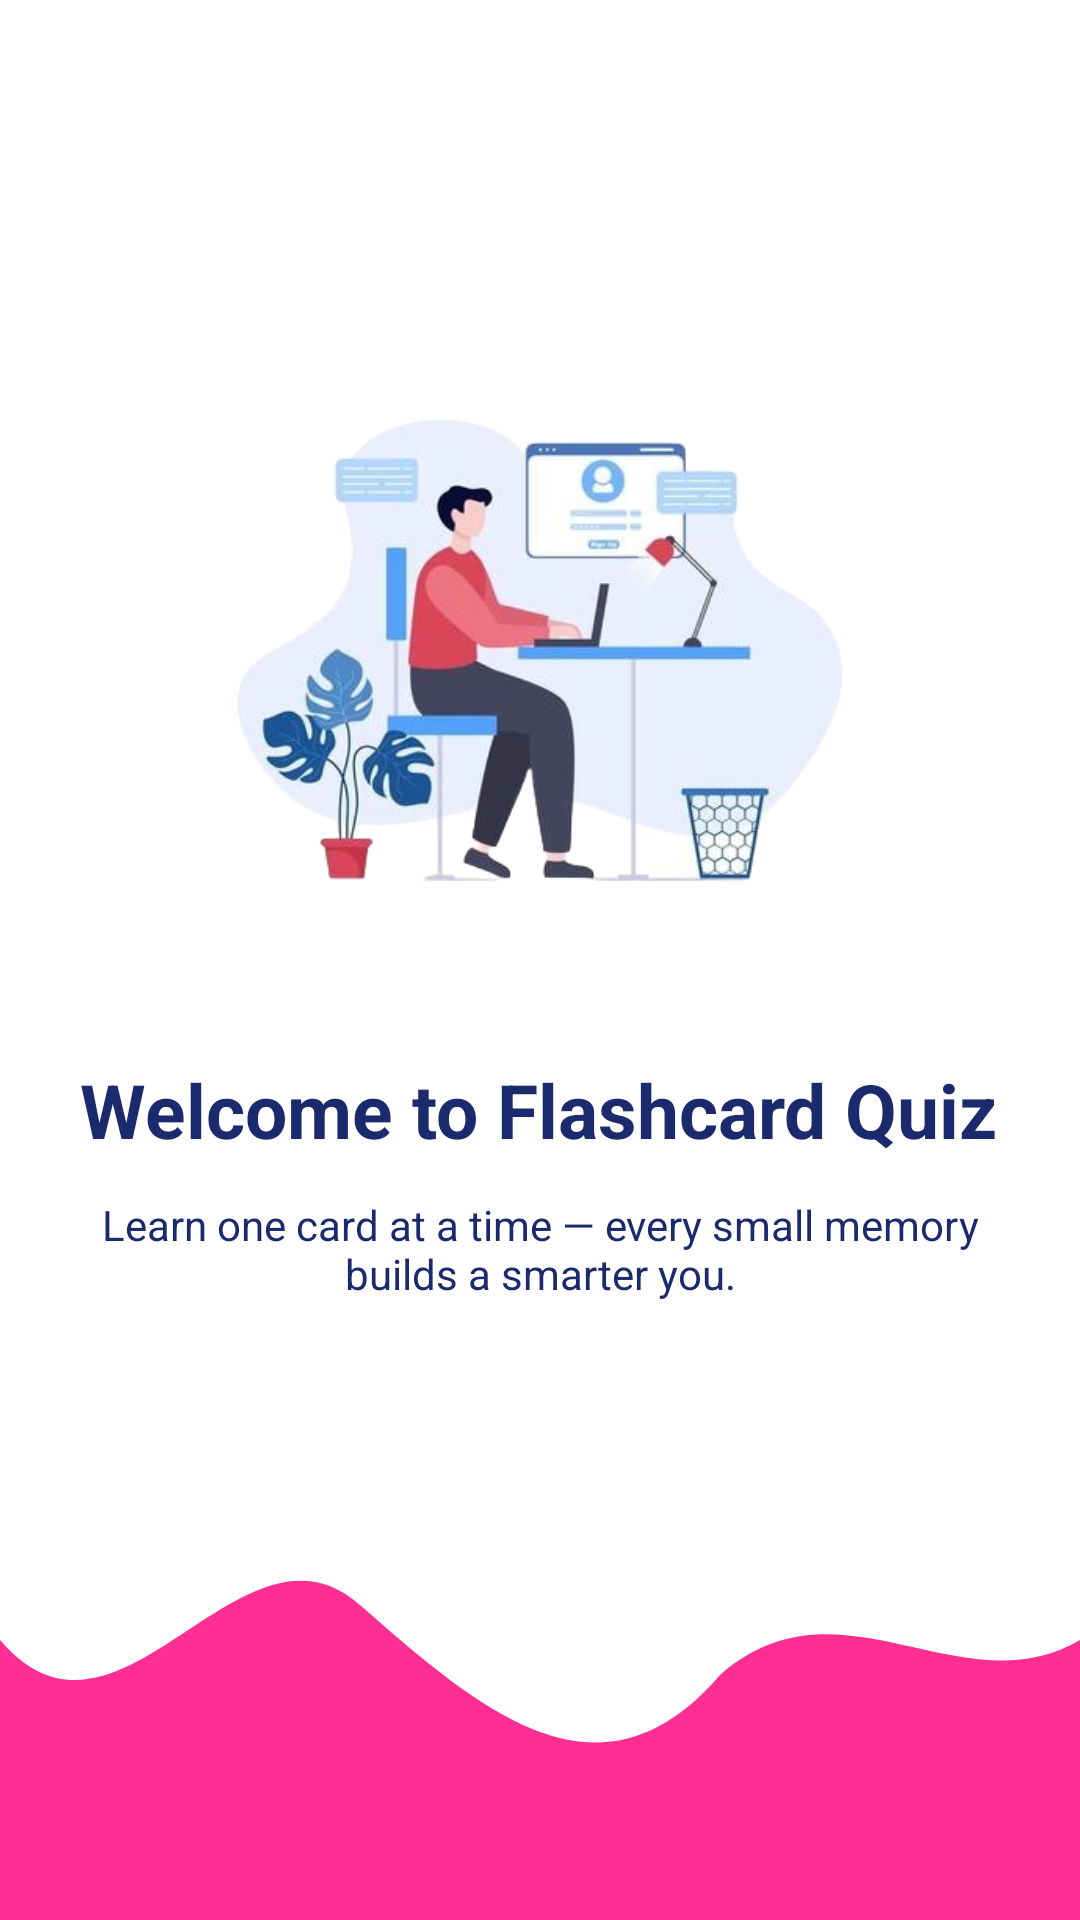

This screen was rendered from an Android layout file. Write that file and the resources it references.
<!-- AndroidManifest.xml: application theme Theme.FlashQuiz -->
<!-- res/layout/activity_splash.xml -->
<?xml version="1.0" encoding="utf-8"?>
<androidx.constraintlayout.widget.ConstraintLayout
    xmlns:android="http://schemas.android.com/apk/res/android"
    xmlns:app="http://schemas.android.com/apk/res-auto"
    android:layout_width="match_parent"
    android:layout_height="match_parent"
    android:background="@android:color/white">

    
    <ImageView
        android:id="@+id/imgSplash"
        android:layout_width="260dp"
        android:layout_height="260dp"
        android:src="@drawable/splash"
        android:contentDescription="Splash Image"
        app:layout_constraintTop_toTopOf="parent"
        app:layout_constraintStart_toStartOf="parent"
        app:layout_constraintEnd_toEndOf="parent"
        android:layout_marginTop="90dp"/>

    

    
    <TextView
        android:id="@+id/tvTitle"
        android:layout_width="wrap_content"
        android:layout_height="wrap_content"
        android:layout_marginTop="3dp"
        android:text="Welcome to Flashcard Quiz"
        android:textColor="#1B2A6D"
        android:textSize="25sp"
        android:textStyle="bold"
        app:layout_constraintEnd_toEndOf="parent"
        app:layout_constraintHorizontal_bias="0.492"
        app:layout_constraintStart_toStartOf="parent"
        app:layout_constraintTop_toBottomOf="@id/imgSplash" />

    <TextView
        android:id="@+id/tvSubtitle"
        android:layout_width="0dp"
        android:layout_height="wrap_content"
        android:textColor="#1B2A6D"
        android:text="Learn one card at a time — every small memory builds a smarter you."
        android:textSize="14sp"
        android:gravity="center"
        android:paddingStart="24dp"
        android:paddingEnd="24dp"
        app:layout_constraintTop_toBottomOf="@id/tvTitle"
        app:layout_constraintStart_toStartOf="parent"
        app:layout_constraintEnd_toEndOf="parent"
        android:layout_marginTop="12dp"/>

    

    
    <ImageView
        android:id="@+id/bottomWave"
        android:layout_width="0dp"
        android:layout_height="140dp"
        android:src="@drawable/bottom_wave"
        android:scaleType="fitXY"
        app:layout_constraintBottom_toBottomOf="parent"
        app:layout_constraintStart_toStartOf="parent"
        app:layout_constraintEnd_toEndOf="parent"/>
</androidx.constraintlayout.widget.ConstraintLayout>
<!-- resources referenced by this layout -->
<resources>
  <!-- drawable bottom_wave (drawable) -->
  <?xml version="1.0" encoding="utf-8"?>
  <vector xmlns:android="http://schemas.android.com/apk/res/android"
      android:width="360dp"
      android:height="120dp"
      android:viewportWidth="360"
      android:viewportHeight="120">
  
      <path
          android:fillColor="#FF2E93"
          android:pathData="
              M0,40
              C40,80 80,0 120,30
              C160,60 200,90 240,50
              C280,20 320,60 360,40
              L360,120
              L0,120
              Z"/>
  </vector>
  <!-- drawable splash: png bitmap (drawable, 134756 bytes) -->
</resources>
